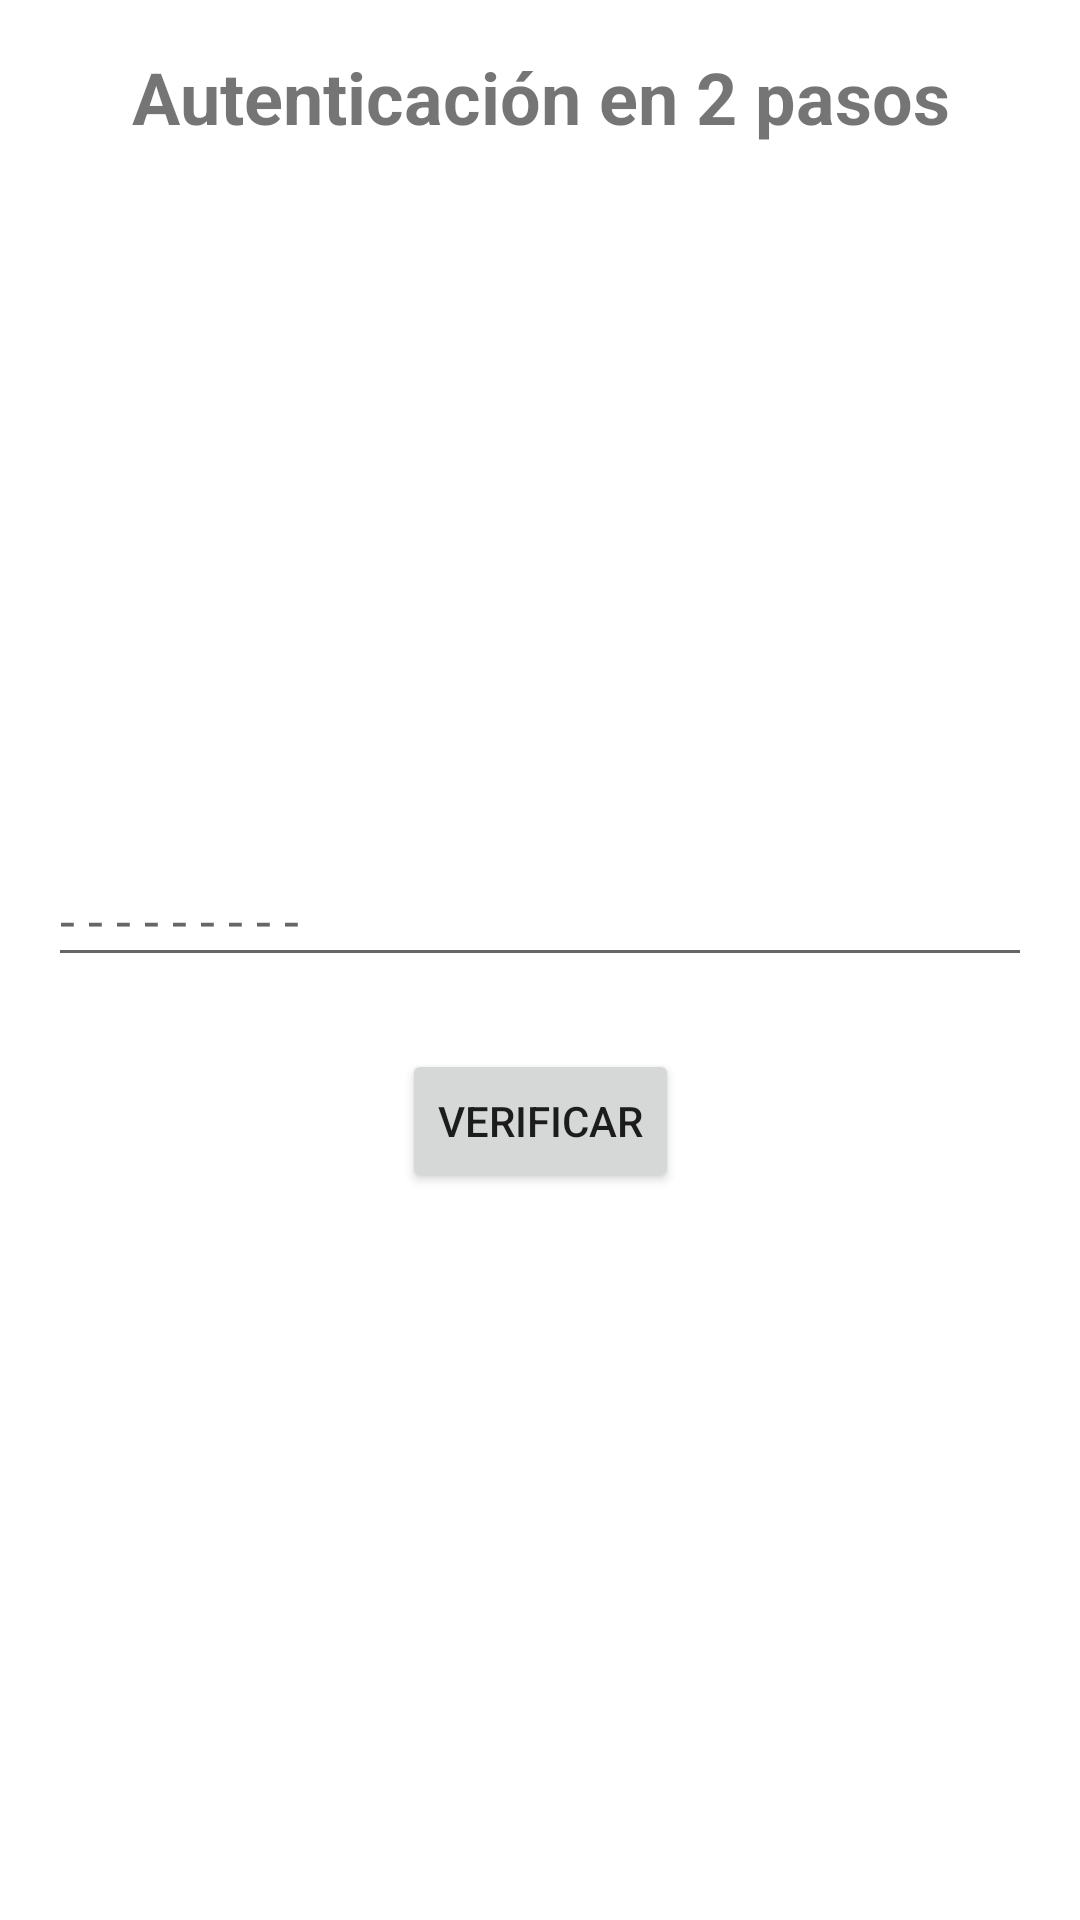

Android layout source for this screen:
<!-- AndroidManifest.xml: application theme Theme.Imagia -->
<!-- res/layout/login_2fa_layout.xml -->
<?xml version="1.0" encoding="utf-8"?>
<androidx.constraintlayout.widget.ConstraintLayout
    xmlns:android="http://schemas.android.com/apk/res/android"
    xmlns:app="http://schemas.android.com/apk/res-auto"
    android:layout_width="match_parent"
    android:layout_height="match_parent"
    android:padding="16dp">

    <TextView
        android:id="@+id/title"
        android:layout_width="0dp"
        android:layout_height="wrap_content"
        android:text="Autenticación en 2 pasos"
        android:textSize="24sp"
        android:textStyle="bold"
        android:gravity="center"
        app:layout_constraintTop_toTopOf="parent"
        app:layout_constraintStart_toStartOf="parent"
        app:layout_constraintEnd_toEndOf="parent" />

    <EditText
        android:id="@+id/code2FAEditText"
        android:layout_width="0dp"
        android:layout_height="wrap_content"
        android:layout_marginTop="236dp"
        android:hint="- - - - - - - - -"
        android:inputType="number"
        app:layout_constraintEnd_toEndOf="parent"
        app:layout_constraintHorizontal_bias="0.0"
        app:layout_constraintStart_toStartOf="parent"
        app:layout_constraintTop_toBottomOf="@id/title" />

    <Button
        android:id="@+id/verifyButton"
        android:layout_width="wrap_content"
        android:layout_height="wrap_content"
        android:text="Verificar"
        app:layout_constraintTop_toBottomOf="@id/code2FAEditText"
        app:layout_constraintStart_toStartOf="parent"
        app:layout_constraintEnd_toEndOf="parent"
        android:layout_marginTop="24dp" />

</androidx.constraintlayout.widget.ConstraintLayout>
<!-- resources referenced by this layout -->
<resources>
  <style name="Theme.Imagia" parent="Theme.MaterialComponents.DayNight.DarkActionBar">
          
          <item name="colorPrimary">@color/purple_500</item>
          <item name="colorPrimaryVariant">@color/purple_700</item>
          <item name="colorOnPrimary">@color/white</item>
          
          <item name="colorSecondary">@color/teal_200</item>
          <item name="colorSecondaryVariant">@color/teal_700</item>
          <item name="colorOnSecondary">@color/black</item>
          
          <item name="android:statusBarColor">?attr/colorPrimaryVariant</item>
          
      </style>
  <!-- not gathered from this repository: default colours our renderer supplied (Android Studio template values) -->
  <color name="purple_500">#FF6200EE</color>
  <color name="purple_700">#FF3700B3</color>
  <color name="teal_200">#FF03DAC5</color>
  <color name="teal_700">#FF018786</color>
  <color name="black">#FF000000</color>
  <color name="white">#FFFFFFFF</color>
</resources>
